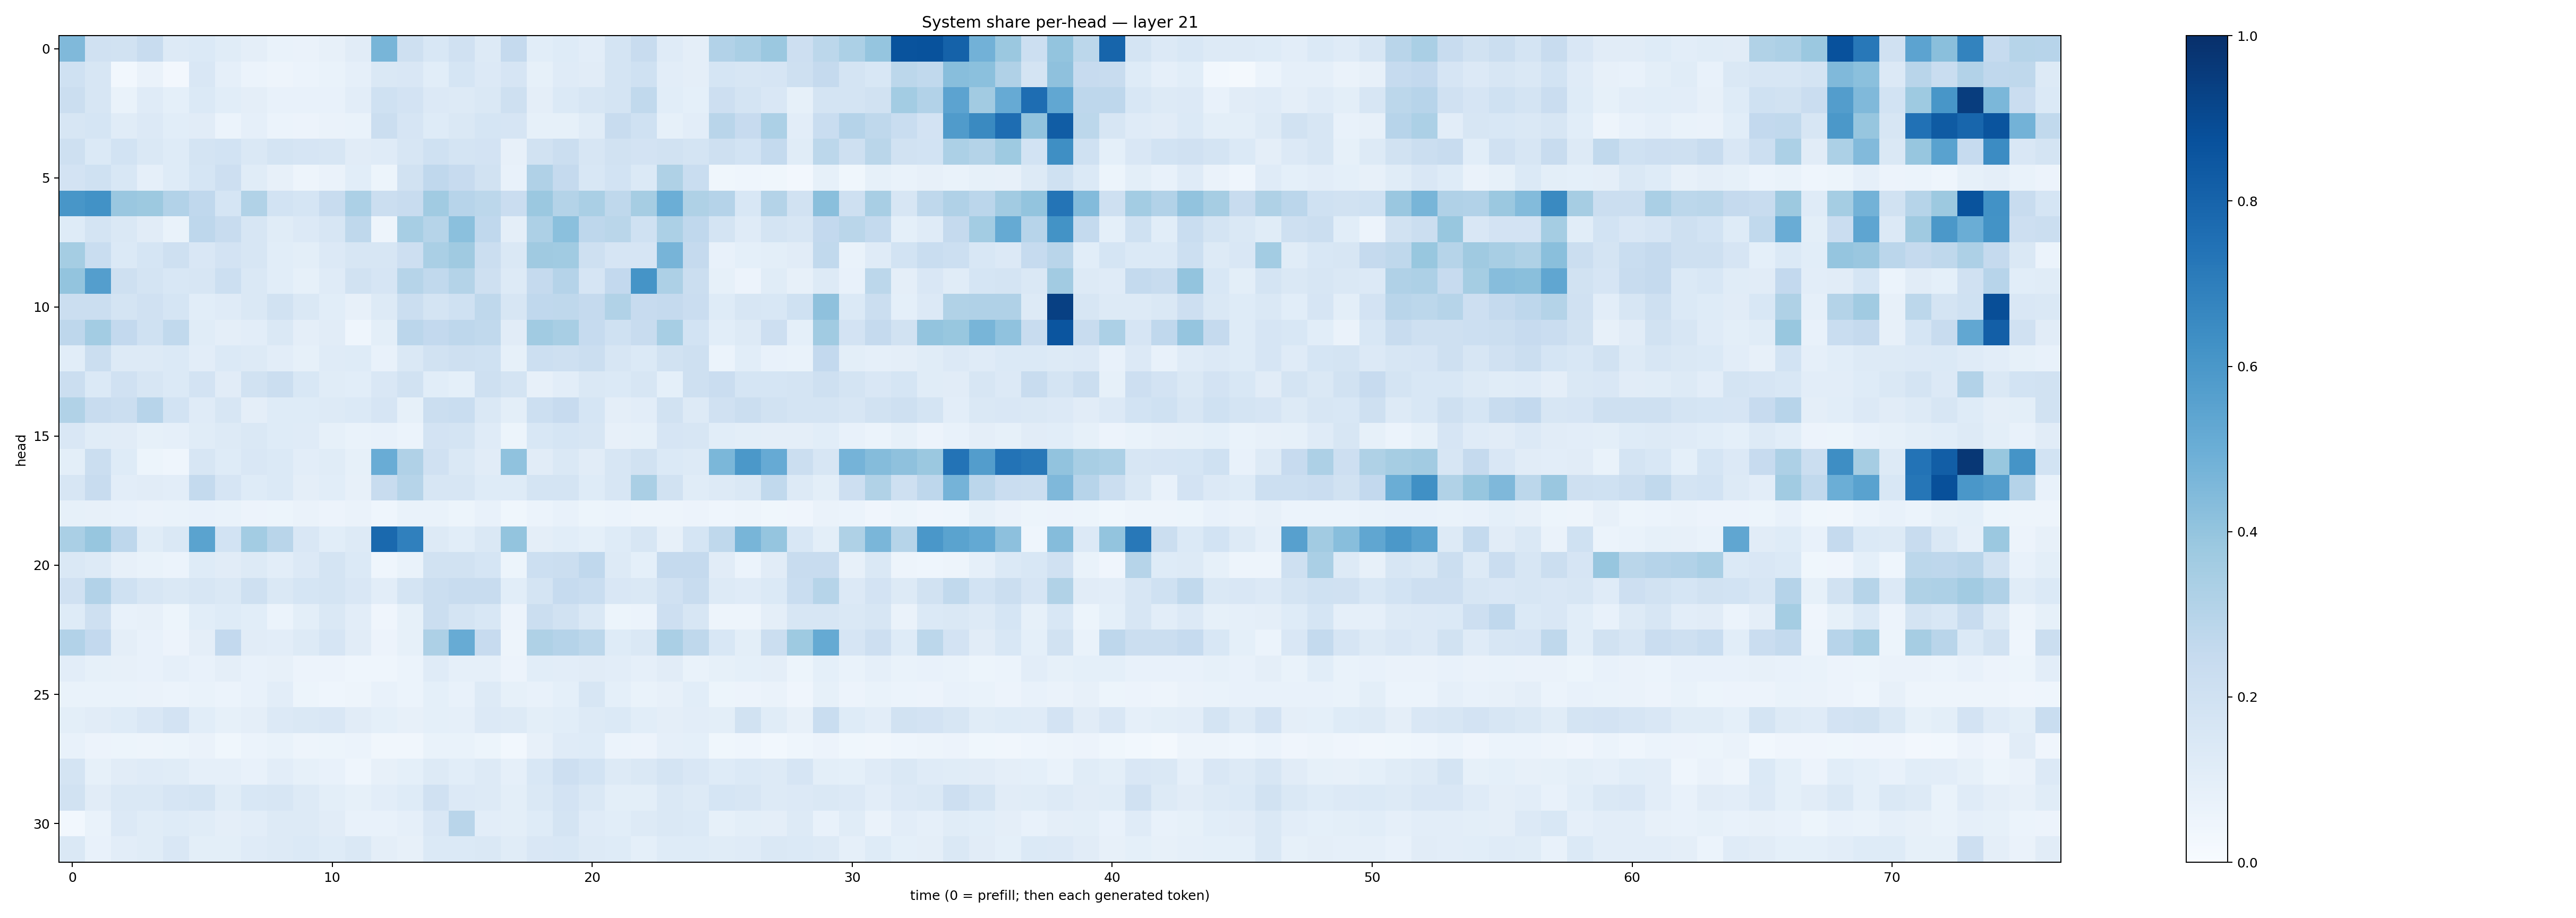

Source data for this figure (header and first rows):
0.4489783, 0.1970025, 0.19207312, 0.2412754, 0.12576817, 0.14027545, 0.11560752, 0.097621515, 0.06709034, 0.06442832, 0.07823545, 0.11110346, 0.4657212, 0.2045203, 0.15565632, 0.19603041, 0.13012806, 0.25236076, 0.1062087, 0.12133852, 0.10285559, 0.17666225, 0.240003, 0.11827225
0.2022, 0.1638, 0.02787, 0.06251, 0.02468, 0.1502, 0.0892, 0.06112, 0.04865, 0.06204, 0.06786, 0.08857, 0.1466, 0.1493, 0.1089, 0.1718, 0.134, 0.1663, 0.08277, 0.12, 0.1103, 0.1774, 0.2001, 0.1031
0.2213, 0.1596, 0.06719, 0.1208, 0.09336, 0.1375, 0.1065, 0.0944, 0.07538, 0.07254, 0.07621, 0.1037, 0.2015, 0.1832, 0.1364, 0.1314, 0.1473, 0.2104, 0.09566, 0.1378, 0.1576, 0.1767, 0.2644, 0.1088
0.164, 0.1689, 0.1153, 0.1331, 0.1087, 0.1107, 0.0604, 0.08815, 0.05932, 0.05624, 0.06385, 0.0675, 0.2198, 0.1657, 0.1228, 0.1473, 0.1684, 0.1649, 0.08542, 0.08206, 0.1144, 0.2389, 0.2031, 0.08368
0.2082, 0.1381, 0.184, 0.141, 0.1243, 0.1751, 0.1861, 0.1469, 0.1746, 0.1656, 0.1587, 0.1128, 0.1177, 0.158, 0.2029, 0.1764, 0.1827, 0.08028, 0.1884, 0.2217, 0.161, 0.193, 0.1805, 0.1943
0.1804, 0.2017, 0.1525, 0.08834, 0.1232, 0.1681, 0.2148, 0.1141, 0.0783, 0.04961, 0.06432, 0.1064, 0.05142, 0.1906, 0.2674, 0.2441, 0.1882, 0.0709, 0.3181, 0.2521, 0.1561, 0.1848, 0.1392, 0.3218
0.6042, 0.6225, 0.3858, 0.3782, 0.3123, 0.2671, 0.1709, 0.3131, 0.184, 0.1709, 0.2348, 0.3282, 0.2226, 0.2421, 0.3633, 0.2939, 0.2794, 0.2291, 0.3812, 0.3053, 0.3382, 0.273, 0.3501, 0.4966
0.1242, 0.1785, 0.1467, 0.1111, 0.06781, 0.2761, 0.2354, 0.1627, 0.1159, 0.1355, 0.1617, 0.272, 0.04934, 0.3454, 0.2971, 0.4192, 0.2689, 0.09413, 0.3261, 0.4218, 0.2735, 0.2877, 0.202, 0.3314
0.3521, 0.2333, 0.1404, 0.1683, 0.2084, 0.1491, 0.1811, 0.1621, 0.109, 0.1013, 0.1329, 0.1606, 0.1585, 0.2128, 0.3372, 0.3692, 0.2201, 0.1454, 0.3674, 0.365, 0.2107, 0.1679, 0.1648, 0.4706
0.3987, 0.5667, 0.2059, 0.1726, 0.1536, 0.1586, 0.2166, 0.1471, 0.1076, 0.08487, 0.1176, 0.1946, 0.1676, 0.2997, 0.2618, 0.3068, 0.204, 0.1274, 0.253, 0.3032, 0.1671, 0.2615, 0.6133, 0.3256
0.2235, 0.2227, 0.1758, 0.196, 0.1707, 0.1062, 0.1175, 0.1456, 0.192, 0.1456, 0.106, 0.0806, 0.1299, 0.2236, 0.1746, 0.202, 0.2728, 0.1612, 0.2669, 0.2723, 0.2538, 0.3148, 0.2424, 0.253
0.2763, 0.3568, 0.2591, 0.2028, 0.2645, 0.1171, 0.09476, 0.1042, 0.1411, 0.09586, 0.1126, 0.04655, 0.1004, 0.2849, 0.261, 0.276, 0.2633, 0.1116, 0.3644, 0.3425, 0.2498, 0.1997, 0.2375, 0.3468
0.1082, 0.2251, 0.1258, 0.126, 0.1374, 0.103, 0.1384, 0.1287, 0.1024, 0.08377, 0.121, 0.1225, 0.07738, 0.1429, 0.1918, 0.2034, 0.2003, 0.0859, 0.2152, 0.2107, 0.2236, 0.1594, 0.1375, 0.188
0.2245, 0.137, 0.1976, 0.1621, 0.1397, 0.1815, 0.1113, 0.1878, 0.2248, 0.1541, 0.1158, 0.1093, 0.1493, 0.1947, 0.1073, 0.09063, 0.2108, 0.1731, 0.08181, 0.1019, 0.1466, 0.1391, 0.1574, 0.09105
0.315, 0.2373, 0.2265, 0.2944, 0.1837, 0.121, 0.1573, 0.09475, 0.1221, 0.1219, 0.1299, 0.138, 0.1679, 0.08558, 0.2221, 0.232, 0.1463, 0.1003, 0.2152, 0.2437, 0.1694, 0.09497, 0.1027, 0.1926
0.1497, 0.1154, 0.1104, 0.08467, 0.08826, 0.1167, 0.1273, 0.1423, 0.1243, 0.1189, 0.08263, 0.06721, 0.07125, 0.05916, 0.1818, 0.178, 0.118, 0.05137, 0.1524, 0.1695, 0.1626, 0.07915, 0.08229, 0.1667
0.1011, 0.2244, 0.1235, 0.05183, 0.04582, 0.1597, 0.1249, 0.15, 0.1397, 0.1035, 0.1166, 0.08372, 0.5047, 0.3169, 0.1983, 0.1473, 0.113, 0.4079, 0.1108, 0.1443, 0.113, 0.1639, 0.1935, 0.139
0.1593, 0.238, 0.105, 0.1124, 0.1017, 0.2543, 0.1651, 0.1241, 0.1383, 0.097, 0.107, 0.07973, 0.2396, 0.2972, 0.1636, 0.1584, 0.1231, 0.1233, 0.172, 0.1747, 0.1248, 0.164, 0.3381, 0.189
0.08415, 0.07852, 0.07733, 0.06534, 0.0678, 0.07073, 0.07005, 0.05845, 0.05106, 0.06456, 0.05477, 0.06569, 0.04373, 0.06834, 0.06795, 0.05424, 0.07492, 0.03607, 0.06234, 0.07205, 0.05292, 0.06077, 0.049, 0.04882
0.3377, 0.3918, 0.2753, 0.1137, 0.1441, 0.5502, 0.1864, 0.3572, 0.2903, 0.1485, 0.1071, 0.126, 0.7798, 0.6886, 0.1286, 0.1088, 0.1452, 0.4014, 0.095, 0.1061, 0.08998, 0.1239, 0.1597, 0.07865
0.1456, 0.1262, 0.07955, 0.06785, 0.0622, 0.1211, 0.1103, 0.1321, 0.1032, 0.1336, 0.1728, 0.1391, 0.04464, 0.06814, 0.1881, 0.1917, 0.1718, 0.05329, 0.2154, 0.2259, 0.2683, 0.1326, 0.09174, 0.2529
0.1981, 0.3119, 0.1998, 0.1628, 0.1414, 0.1584, 0.1453, 0.2081, 0.1439, 0.1703, 0.1736, 0.1522, 0.1045, 0.1725, 0.2193, 0.2422, 0.2347, 0.1063, 0.1778, 0.2471, 0.2309, 0.1514, 0.1477, 0.1974
0.1232, 0.2069, 0.07436, 0.08043, 0.05391, 0.1079, 0.1212, 0.1067, 0.06208, 0.1012, 0.1464, 0.1024, 0.04212, 0.08338, 0.222, 0.1784, 0.1544, 0.05674, 0.2233, 0.1934, 0.145, 0.05268, 0.06238, 0.2133
0.3093, 0.2587, 0.09613, 0.07584, 0.05668, 0.09423, 0.2594, 0.1116, 0.1051, 0.1327, 0.1648, 0.1113, 0.05786, 0.08245, 0.3267, 0.5104, 0.2451, 0.0503, 0.3217, 0.303, 0.2807, 0.1231, 0.145, 0.3369
0.1043, 0.08211, 0.08137, 0.07307, 0.08868, 0.07274, 0.09763, 0.07344, 0.07932, 0.05812, 0.0578, 0.04633, 0.04674, 0.05987, 0.1198, 0.08984, 0.08729, 0.05766, 0.1082, 0.1048, 0.1133, 0.1044, 0.08654, 0.1132
0.06683, 0.06981, 0.06837, 0.0631, 0.05964, 0.06755, 0.05986, 0.07427, 0.1051, 0.05399, 0.04588, 0.04854, 0.07277, 0.06095, 0.09145, 0.07583, 0.1301, 0.08293, 0.07633, 0.08999, 0.1628, 0.09218, 0.06691, 0.08123
0.1012, 0.1102, 0.1218, 0.1486, 0.1829, 0.1061, 0.08277, 0.09507, 0.1347, 0.1423, 0.1493, 0.1107, 0.0927, 0.08191, 0.09153, 0.0875, 0.1342, 0.131, 0.09912, 0.1086, 0.1322, 0.1395, 0.1075, 0.09732
0.0734, 0.05838, 0.0526, 0.05046, 0.05363, 0.06396, 0.03793, 0.06015, 0.07022, 0.04945, 0.05257, 0.06057, 0.03239, 0.032, 0.07005, 0.06822, 0.05264, 0.03013, 0.07975, 0.1184, 0.1233, 0.06109, 0.05483, 0.08758
0.1746, 0.08378, 0.1129, 0.1202, 0.1168, 0.08622, 0.08929, 0.07421, 0.1023, 0.08479, 0.07481, 0.04642, 0.08143, 0.09012, 0.1323, 0.1093, 0.129, 0.08761, 0.1558, 0.2119, 0.186, 0.1275, 0.147, 0.1721
0.1929, 0.1123, 0.1418, 0.1433, 0.1653, 0.1725, 0.1154, 0.1559, 0.1636, 0.126, 0.09797, 0.08376, 0.1038, 0.1219, 0.1977, 0.1359, 0.1273, 0.09914, 0.1431, 0.1829, 0.144, 0.0992, 0.09973, 0.1417
0.02918, 0.06803, 0.1357, 0.1148, 0.1227, 0.1171, 0.09437, 0.1029, 0.1261, 0.131, 0.1098, 0.07569, 0.07154, 0.08723, 0.149, 0.2903, 0.105, 0.09992, 0.1228, 0.1722, 0.1194, 0.1069, 0.1296, 0.1468
0.1458, 0.07084, 0.102, 0.1164, 0.1517, 0.0978, 0.1008, 0.119, 0.1287, 0.1385, 0.1244, 0.1448, 0.09552, 0.07887, 0.1399, 0.1381, 0.1468, 0.1148, 0.1509, 0.1539, 0.1278, 0.1239, 0.09238, 0.1237
